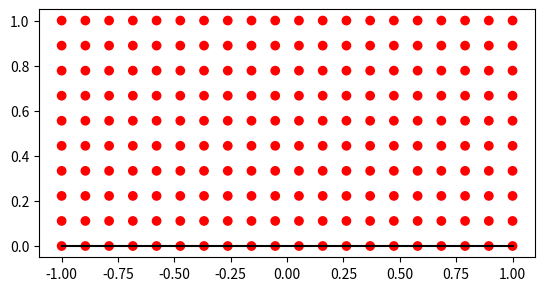

Python code for this plot:

import numpy as np
from matplotlib import pyplot as plt
import matplotlib.animation as animation

class layer(object):

    def sigmoid(self, x):
        return 1/(1+np.exp(-x))

    def __init__(self, n_inputs, n_outputs):
        self.n_inputs = n_inputs
        self.n_outputs = n_outputs

        self.weights = np.random.rand(n_inputs, n_outputs)
        self.biases = np.zeros((1, n_outputs))

        self.cost_gradient_weights = np.zeros((n_inputs, n_outputs))
        self.cost_gradient_biases = np.zeros((1, n_outputs))
    
    def forward(self, inputs):
        self.output = np.dot(inputs, self.weights) + self.biases
        return self.sigmoid(self.output)
    
    def backward(self, d_output):
        self.d_weights = np.dot(d_output, self.output.T)
        self.d_biases = np.sum(d_output, axis=0, keepdims=True)
        self.d_inputs = np.dot(self.weights.T, d_output)
        return self.d_inputs
    
    def apply_gradients(self, learning_rate):
        self.weights -= learning_rate * self.cost_gradient_weights
        self.biases -= learning_rate * self.cost_gradient_biases

class network(object):
    def __init__(self, layer_sizes):
        self.layer_sizes = layer_sizes

        self.in_size = layer_sizes[0]
        self.out_size = layer_sizes[-1]

        self.layers = []
        for i in range(len(layer_sizes) - 1):
            self.layers.append(layer(layer_sizes[i], layer_sizes[i+1]))
        self.layers.append(layer(layer_sizes[-1], layer_sizes[-1]))
    
    def outputs(self, inputs):
        for layer in self.layers:
            inputs = layer.forward(inputs)
        return inputs
    
    def classify(self, inputs):
        return np.argmax(self.outputs(inputs), axis=2)

    def loss(self, inputs, target):
        square_error = np.square(self.outputs(inputs) - target)
        return np.sum(square_error)

    def learn(self, inputs, target, learning_rate):
        
        h = 0.0001
        initial_loss = self.loss(inputs, target)

        for layer in self.layers:

            for  i in range(layer.n_inputs):
                for j in range(layer.n_outputs):
                    layer.weights[i, j] += h
                    d_loss = self.loss(inputs, target) - initial_loss
                    layer.cost_gradient_weights[i, j] = d_loss / h
                    layer.weights[i, j] -= h

            for j in range(layer.n_outputs):
                layer.biases[0, j] += h
                d_loss = self.loss(inputs, target) - initial_loss
                layer.cost_gradient_biases[0, j] = d_loss / h
                layer.biases[0, j] -= h
        
        for layer in self.layers:
            layer.apply_gradients(learning_rate)
    
    def train(self, inputs, target, learning_rate, epochs, update_func = None):

        self.error_history = []
        self.epoch_history = [self.outputs(inputs)]

        self.history = []

        for i in range(epochs):
            
            if (i % 10) == 0:
                self.history.append(self.outputs(inputs))
                if update_func:
                    update_func()

            if (i % 100) == 0:
                print(f"Epoch {i}/{epochs}, Loss: {self.loss(inputs, target)}")

            self.learn(inputs, target, learning_rate)
            self.error_history.append(self.loss(inputs, target))
            self.epoch_history.append(i)
        
        print("Final Error: ", self.error_history[-1])
        #plt.plot(np.linspace(1,epochs,epochs), np.array(error))
    
    

def f(x):
    return 0.2*x**4 + 0.1*x**3 - x**2 + 2

net = network([2, 3, 3, 1])

x,y = np.meshgrid(np.linspace(-1,1,20), np.linspace(0,1,10))

inputs = np.array([x.ravel(), y.ravel()]).T
outputs = np.less(x**2 + y**2, 0.5).reshape(200, 1).astype(int)

firstoutput = net.outputs(inputs)


def get_boundary(x, net):
    ## returns y values at given x values at the class boundary
    samples = 100
    ypos = np.linspace(0, 1, samples)
    xgrid, ygrid = np.meshgrid(x, ypos)
    sample_input = np.array([xgrid.ravel(), ygrid.ravel()]).T
    sample_output = net.outputs(sample_input).reshape(samples, x.size)
    y = ypos[np.argmin(abs(sample_output - 0.5), axis = 0)]
    #print(y)
    return y

x_boundary_line = np.linspace(-1, 1, 100)
y_boundary_lines = []

def epoch_update():
    y_boundary_lines.append(get_boundary(x_boundary_line, net))


net.train(inputs, outputs, 0.1, 5000, epoch_update)
out = net.outputs(inputs)

fig, ax = plt.subplots()

scatter = ax.scatter(x, y)
color = np.less(firstoutput, 0.5).reshape(200, 1).astype(int)
color = np.array([[0, 0, 1] if c == 1 else [1, 0, 0] for c in color])
scatter.set_color(color)
boundary_line = ax.plot(x_boundary_line, y_boundary_lines[0], color="black")[0]
plt.axis('scaled')

def animate(i):
    data = net.history[i % len(net.history)]
    color = np.less(data, 0.5).reshape(200, 1).astype(int)
    color = np.array([[0, 0, 1] if c == 1 else [1, 0, 0] for c in color])
    scatter.set_color(color)
    boundary_line.set_ydata(y_boundary_lines[i % len(y_boundary_lines)])
    return scatter

ani = animation.FuncAnimation(fig, animate, interval=50)

# To save the animation, use e.g.
#
# ani.save("movie.mp4")

plt.show()